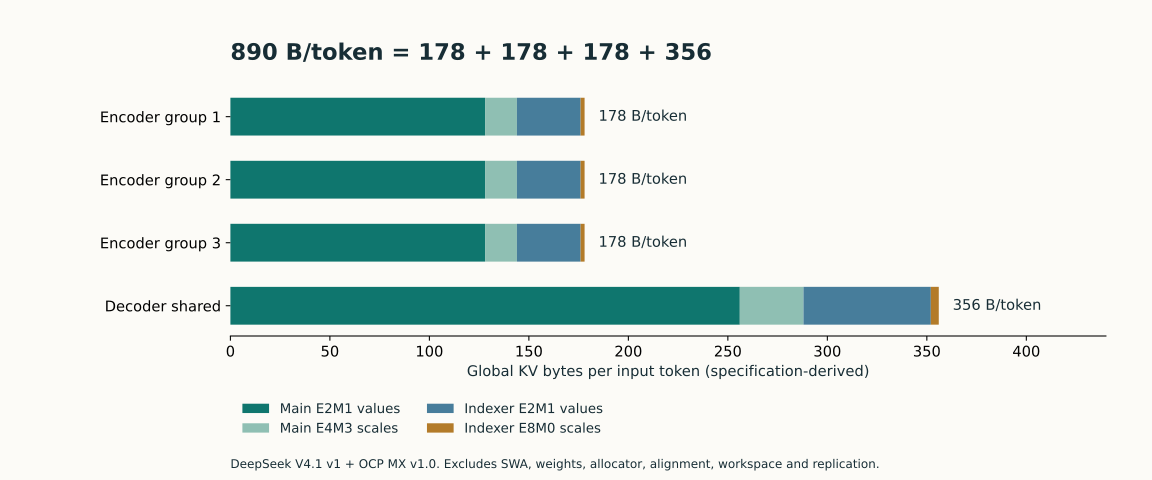

Source data for this figure (header and first rows):
group, entries_per_token, Main E2M1 values, Main E4M3 scales, Indexer E2M1 values, Indexer E8M0 scales, bytes_per_token
Encoder group 1, 0.5, 128.0, 16.0, 32.0, 2.0, 178.0
Encoder group 2, 0.5, 128.0, 16.0, 32.0, 2.0, 178.0
Encoder group 3, 0.5, 128.0, 16.0, 32.0, 2.0, 178.0
Decoder shared, 1.0, 256.0, 32.0, 64.0, 4.0, 356.0
